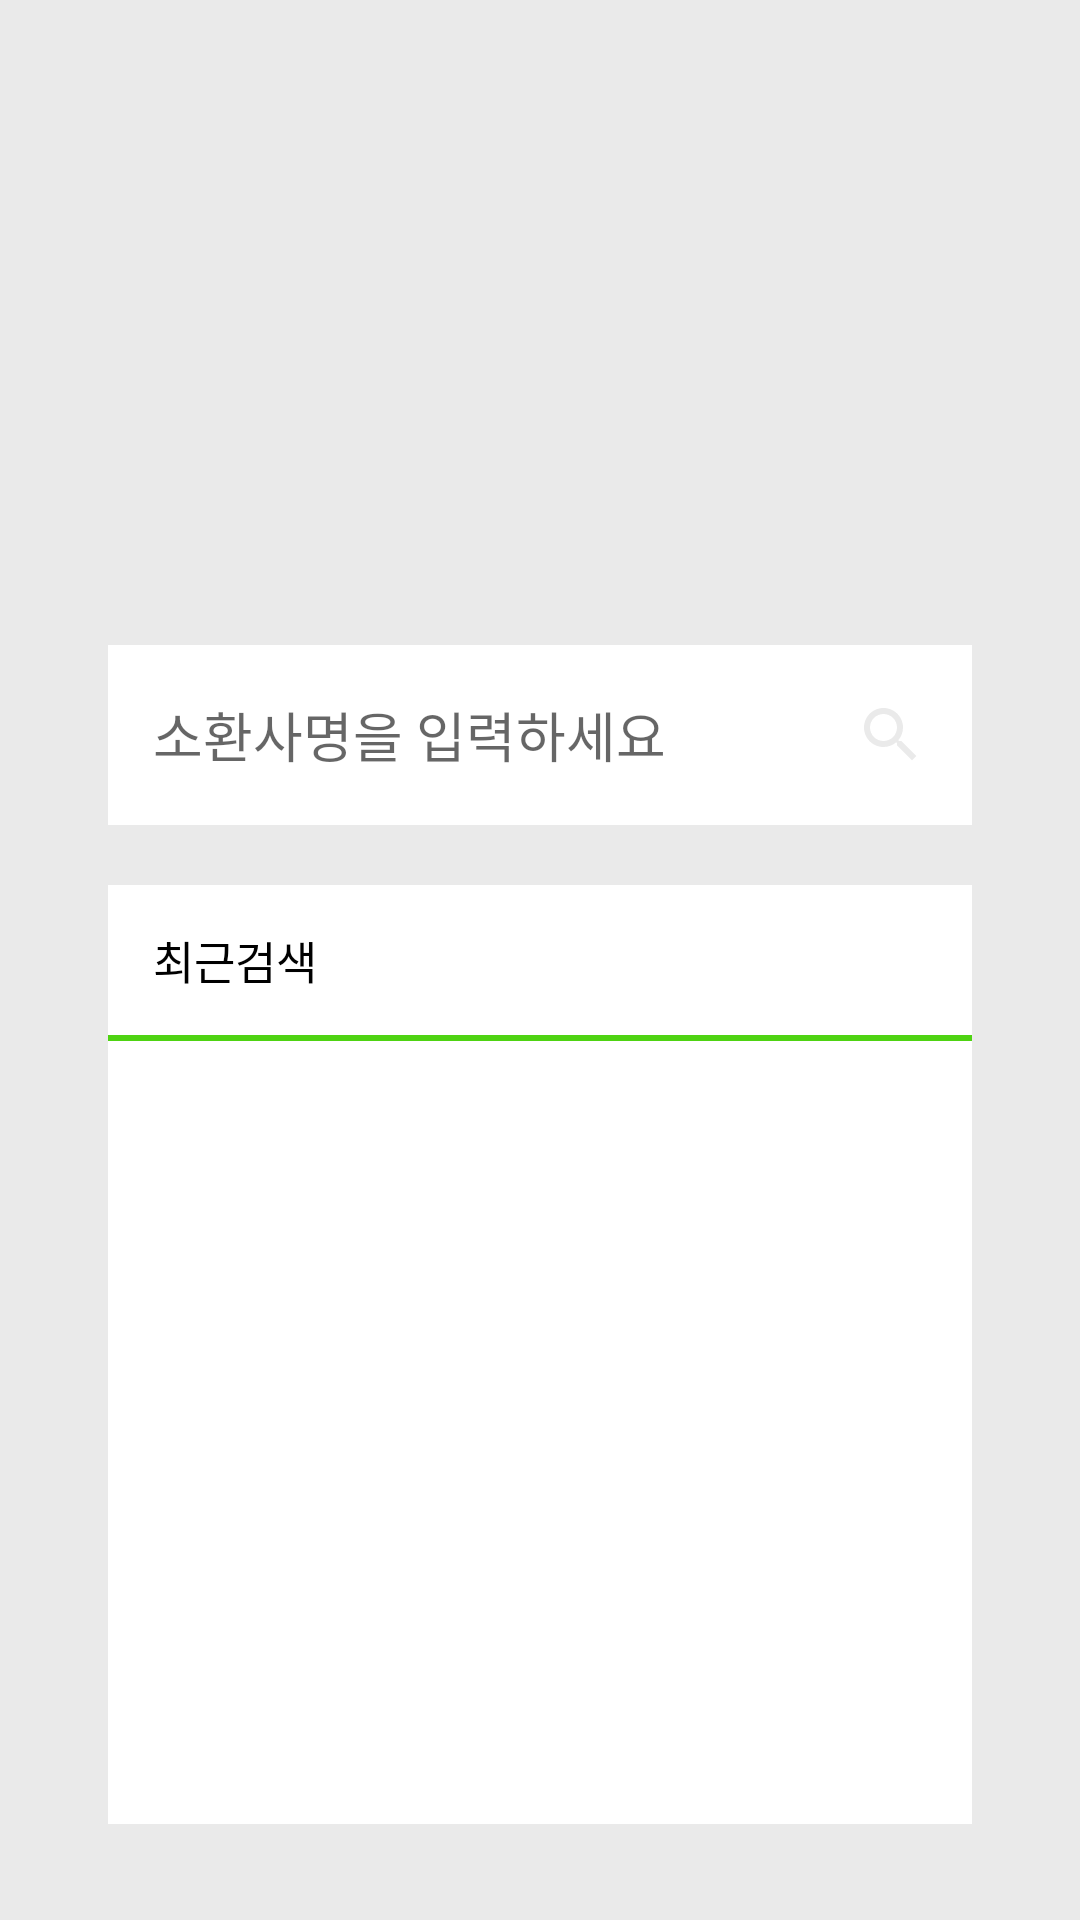

Here is an Android app screen rendered from its layout file. Give the layout XML and the strings, colors and styles it references.
<!-- AndroidManifest.xml: application theme Theme.Compass -->
<!-- res/layout/activity_main.xml -->
<?xml version="1.0" encoding="utf-8"?>
<androidx.constraintlayout.widget.ConstraintLayout xmlns:android="http://schemas.android.com/apk/res/android"
    xmlns:app="http://schemas.android.com/apk/res-auto"
    xmlns:tools="http://schemas.android.com/tools"
    android:layout_width="match_parent"
    android:layout_height="match_parent"
    android:background="#EAEAEA"
    tools:context=".MainActivity">


    <ImageView
        android:id="@+id/randomChampionImg"
        android:layout_width="0dp"
        android:layout_height="wrap_content"
        app:layout_constraintBottom_toTopOf="@id/inputNameEt"
        app:layout_constraintEnd_toEndOf="@id/endGl"
        app:layout_constraintStart_toStartOf="@id/startGl"
        app:layout_constraintTop_toTopOf="parent" />

    <androidx.constraintlayout.widget.Guideline
        android:id="@+id/startGl"
        android:layout_width="wrap_content"
        android:layout_height="wrap_content"
        android:orientation="vertical"
        app:layout_constraintGuide_percent="0.1" />

    <androidx.constraintlayout.widget.Guideline
        android:id="@+id/endGl"
        android:layout_width="wrap_content"
        android:layout_height="wrap_content"
        android:orientation="vertical"
        app:layout_constraintGuide_percent="0.9" />

    <EditText
        android:id="@+id/inputNameEt"
        android:layout_width="0dp"
        android:layout_height="60dp"
        android:layout_marginBottom="150dp"
        android:background="@color/white"
        android:hint="소환사명을 입력하세요"
        android:paddingStart="15dp"
        app:layout_constraintBottom_toBottomOf="parent"
        app:layout_constraintEnd_toEndOf="@id/endGl"
        app:layout_constraintStart_toStartOf="@id/startGl"
        app:layout_constraintTop_toTopOf="parent" />

    <ImageView
        android:id="@+id/searchImg"
        android:layout_width="wrap_content"
        android:layout_height="0dp"
        android:paddingEnd="15dp"
        android:paddingStart="15dp"
        android:src="@drawable/ic_baseline_search_24"
        android:background="@drawable/ripple_bg"
        app:layout_constraintBottom_toBottomOf="@id/inputNameEt"
        app:layout_constraintEnd_toEndOf="@id/inputNameEt"
        app:layout_constraintTop_toTopOf="@id/inputNameEt" />

    <TextView
        android:id="@+id/recentSearchTv"
        android:layout_width="0dp"
        android:layout_height="50dp"
        android:layout_marginTop="20dp"
        android:background="@color/white"
        android:gravity="center_vertical"
        android:paddingStart="15dp"
        android:text="최근검색"
        android:textColor="@color/black"
        android:textSize="15sp"
        app:layout_constraintEnd_toEndOf="@id/endGl"
        app:layout_constraintStart_toStartOf="@id/startGl"
        app:layout_constraintTop_toBottomOf="@id/inputNameEt" />

    <View
        android:id="@+id/line"
        android:layout_width="0dp"
        android:layout_height="2dp"
        android:background="#4ed312"
        app:layout_constraintEnd_toEndOf="@id/endGl"
        app:layout_constraintStart_toStartOf="@id/startGl"
        app:layout_constraintTop_toBottomOf="@id/recentSearchTv" />

    <androidx.constraintlayout.widget.Guideline
        android:id="@+id/bottomGl"
        android:layout_width="wrap_content"
        android:layout_height="wrap_content"
        android:orientation="horizontal"
        app:layout_constraintGuide_percent="0.95" />

    <androidx.recyclerview.widget.RecyclerView
        android:id="@+id/historyRv"
        android:layout_width="0dp"
        android:layout_height="0dp"
        android:paddingTop="10dp"
        android:background="@color/white"
        app:layout_constraintBottom_toBottomOf="@id/bottomGl"
        app:layout_constraintEnd_toEndOf="@id/endGl"
        app:layout_constraintStart_toStartOf="@id/startGl"
        app:layout_constraintTop_toBottomOf="@id/line" />


</androidx.constraintlayout.widget.ConstraintLayout>
<!-- resources referenced by this layout -->
<resources>
  <color name="black">#000000</color>
  <color name="white">#FFFFFF</color>
  <!-- drawable ic_baseline_search_24 (drawable) -->
  <vector android:height="24dp" android:tint="#EAEAEA"
      android:viewportHeight="24" android:viewportWidth="24"
      android:width="24dp" xmlns:android="http://schemas.android.com/apk/res/android">
      <path android:fillColor="@android:color/white" android:pathData="M15.5,14h-0.79l-0.28,-0.27C15.41,12.59 16,11.11 16,9.5 16,5.91 13.09,3 9.5,3S3,5.91 3,9.5 5.91,16 9.5,16c1.61,0 3.09,-0.59 4.23,-1.57l0.27,0.28v0.79l5,4.99L20.49,19l-4.99,-5zM9.5,14C7.01,14 5,11.99 5,9.5S7.01,5 9.5,5 14,7.01 14,9.5 11.99,14 9.5,14z"/>
  </vector>
  <!-- drawable ripple_bg (drawable) -->
  <?xml version="1.0" encoding="utf-8"?>
  <ripple xmlns:android="http://schemas.android.com/apk/res/android"
      android:color="#EAEAEA">
      <item android:id="@android:id/background">
          <shape android:shape="rectangle">
              <solid android:color="@android:color/white" />
          </shape>
      </item>
  </ripple>
  <style name="Theme.Compass" parent="Theme.AppCompat.DayNight.NoActionBar">
          
          <item name="colorPrimary">@color/colorPrimary</item>
          <item name="colorPrimaryDark">@color/colorPrimary</item>
          <item name="colorAccent">@color/colorAccent</item>
          
          <item name="android:statusBarColor" tools:targetApi="l">@color/colorStatus</item>
          <item name="android:windowLightStatusBar">true</item>
          
      </style>
  <color name="colorPrimary">#FFFFFF</color>
  <color name="colorAccent">#7775E3</color>
  <color name="colorStatus">#f9f8fd</color>
</resources>
